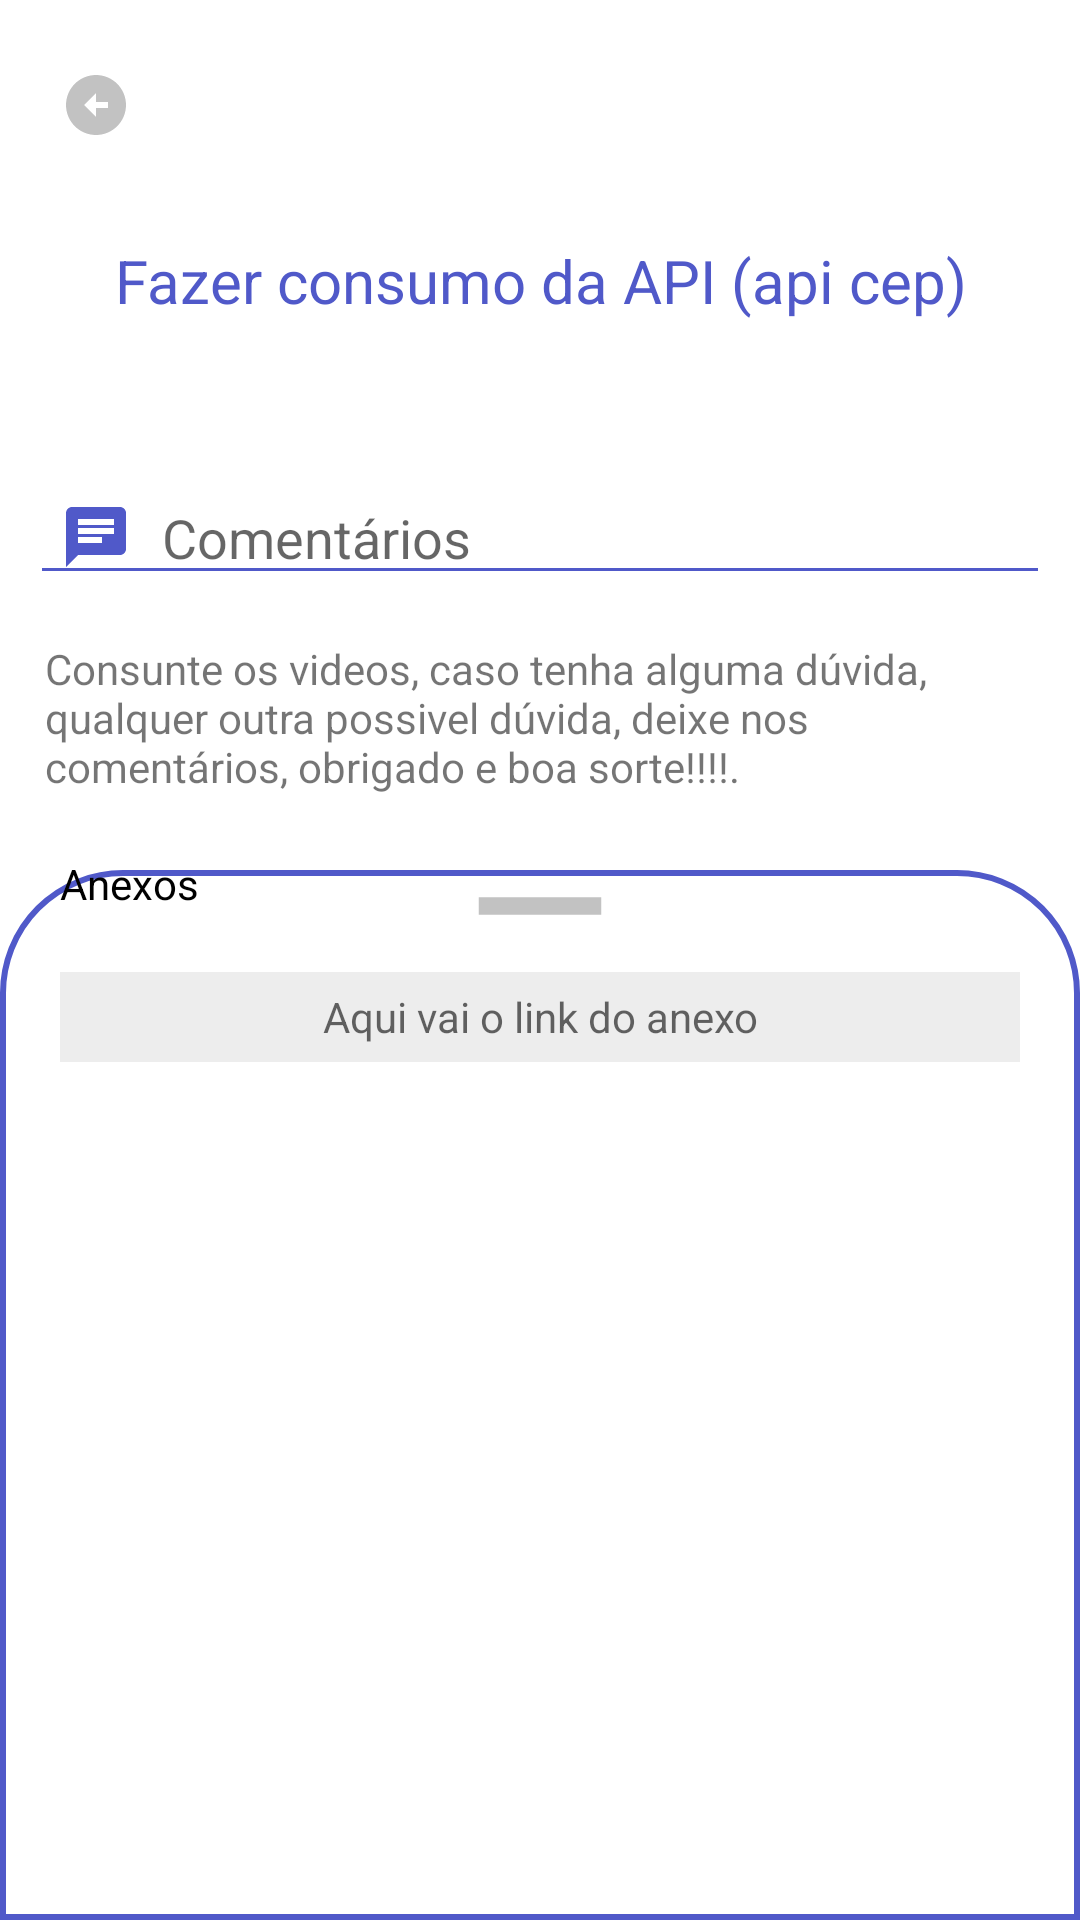

Reconstruct the res/layout file that produces this screen, plus the resources it refers to.
<!-- AndroidManifest.xml: application theme Theme.School -->
<!-- res/layout/fragment_view_task.xml -->
<?xml version="1.0" encoding="utf-8"?>
<FrameLayout xmlns:android="http://schemas.android.com/apk/res/android"
    xmlns:app="http://schemas.android.com/apk/res-auto"
    xmlns:tools="http://schemas.android.com/tools"
    android:layout_width="match_parent"
    android:layout_height="match_parent"
    android:background="#fff"
    tools:context=".fragments.ViewTaskFragment">


    <androidx.constraintlayout.widget.ConstraintLayout
        android:layout_width="match_parent"
        android:layout_height="match_parent">

        <androidx.coordinatorlayout.widget.CoordinatorLayout
            android:layout_width="match_parent"
            android:layout_height="match_parent"
            app:layout_constraintBottom_toBottomOf="parent"
            app:layout_constraintEnd_toEndOf="parent"
            app:layout_constraintStart_toStartOf="parent"
            app:layout_constraintTop_toTopOf="parent">


            <FrameLayout
                android:layout_width="match_parent"
                android:layout_height="350dp"
                app:layout_behavior="com.google.android.material.bottomsheet.BottomSheetBehavior"
                android:background="@drawable/rounder">

                <ImageView
                    android:layout_width="70dp"
                    android:layout_height="wrap_content"
                    android:scaleType="centerCrop"
                    android:src="@drawable/ic_baseline_remove_24"
                    android:layout_gravity="center|top">
                </ImageView>
            </FrameLayout>
        </androidx.coordinatorlayout.widget.CoordinatorLayout>


            <TextView
                android:id="@+id/arrow_back"
                android:layout_width="match_parent"
                android:layout_height="30dp"
                android:layout_margin="20dp"
                android:drawableStart="@drawable/ic_baseline_arrow_circle_left_24"
                app:layout_constraintEnd_toEndOf="parent"
                app:layout_constraintStart_toStartOf="parent"
                app:layout_constraintTop_toTopOf="parent" />

            <TextView
                android:id="@+id/tv_titulo_task"
                android:layout_width="match_parent"
                android:layout_height="wrap_content"
                android:layout_marginTop="30dp"
                android:gravity="center"
                android:text="Fazer consumo da API (api cep)"
                android:textColor="@color/blue"
                android:textSize="20dp"
                app:layout_constraintEnd_toEndOf="parent"
                app:layout_constraintStart_toStartOf="parent"
                app:layout_constraintTop_toBottomOf="@+id/arrow_back" />

            <EditText
                android:id="@+id/ed_comments"
                android:layout_width="match_parent"
                android:layout_height="wrap_content"
                android:layout_marginStart="10dp"
                android:layout_marginTop="50dp"
                android:layout_marginEnd="10dp"
                android:backgroundTint="@color/blue"
                android:drawableStart="@drawable/ic_comments_24"
                android:drawablePadding="10dp"
                android:drawableTint="@color/blue"
                android:hint="Comentários"
                android:inputType="text"
                android:paddingStart="10dp"
                app:layout_constraintEnd_toEndOf="parent"
                app:layout_constraintStart_toStartOf="parent"
                app:layout_constraintTop_toBottomOf="@+id/tv_titulo_task" />

            <TextView
                android:id="@+id/tv_description_task"
                android:layout_width="match_parent"
                android:layout_height="wrap_content"
                android:layout_margin="15dp"
                android:text="Consunte os videos, caso tenha alguma dúvida, qualquer outra possivel dúvida, deixe nos comentários, obrigado e boa sorte!!!!."
                app:layout_constraintEnd_toEndOf="parent"
                app:layout_constraintStart_toStartOf="parent"
                app:layout_constraintTop_toBottomOf="@+id/ed_comments" />

            <TextView
                android:id="@+id/anexo"
                android:layout_width="match_parent"
                android:layout_height="wrap_content"
                android:layout_margin="20dp"
                android:text="Anexos"
                android:textColor="@color/black"
                app:layout_constraintEnd_toEndOf="parent"
                app:layout_constraintStart_toStartOf="parent"
                app:layout_constraintTop_toBottomOf="@+id/tv_description_task" />

            <TextView
                android:id="@+id/ed_anexo_task"
                android:layout_width="match_parent"
                android:layout_height="30dp"
                android:layout_margin="20dp"
                android:background="#EDEDED"
                android:gravity="center"
                android:hint="Aqui vai o link do anexo"
                android:inputType="text"
                app:layout_constraintStart_toStartOf="parent"
                app:layout_constraintTop_toBottomOf="@+id/anexo" />


    </androidx.constraintlayout.widget.ConstraintLayout>

</FrameLayout>
<!-- resources referenced by this layout -->
<resources>
  <color name="black">#FF000000</color>
  <color name="blue">#5059C9</color>
  <!-- drawable ic_baseline_arrow_circle_left_24 (drawable) -->
  <vector android:height="24dp" android:tint="#C2C2C2"
      android:viewportHeight="24" android:viewportWidth="24"
      android:width="24dp" xmlns:android="http://schemas.android.com/apk/res/android">
      <path android:fillColor="@android:color/white" android:pathData="M2,12c0,5.52 4.48,10 10,10s10,-4.48 10,-10c0,-5.52 -4.48,-10 -10,-10C6.48,2 2,6.48 2,12zM12,11l4,0v2l-4,0l0,3l-4,-4l4,-4L12,11z"/>
  </vector>
  <!-- drawable ic_baseline_remove_24 (drawable) -->
  <vector android:height="24dp" android:tint="#C2C2C2"
      android:viewportHeight="24" android:viewportWidth="24"
      android:width="24dp" xmlns:android="http://schemas.android.com/apk/res/android">
      <path android:fillColor="@android:color/white" android:pathData="M19,13H5v-2h14v2z"/>
  </vector>
  <!-- drawable ic_comments_24 (drawable) -->
  <vector android:autoMirrored="true" android:height="24dp"
      android:tint="#C2C2C2" android:viewportHeight="24"
      android:viewportWidth="24" android:width="24dp" xmlns:android="http://schemas.android.com/apk/res/android">
      <path android:fillColor="@android:color/white" android:pathData="M20,2L4,2c-1.1,0 -1.99,0.9 -1.99,2L2,22l4,-4h14c1.1,0 2,-0.9 2,-2L22,4c0,-1.1 -0.9,-2 -2,-2zM6,9h12v2L6,11L6,9zM14,14L6,14v-2h8v2zM18,8L6,8L6,6h12v2z"/>
  </vector>
  <!-- drawable rounder (drawable) -->
  <?xml version="1.0" encoding="utf-8"?>
  <shape xmlns:android="http://schemas.android.com/apk/res/android">
      <solid android:color="@color/white"></solid>
  
          <corners android:topLeftRadius="40dp" android:topRightRadius="40dp">
  
          </corners>
  
      <stroke
          android:width="2dp"
          android:color="@color/blue" >
      </stroke>
  
  </shape>
  <style name="Theme.School" parent="Theme.MaterialComponents.DayNight.DarkActionBar">
  
  
          <item name="colorPrimary">@color/blue</item>
          <item name="colorPrimaryVariant">@color/purple_700</item>
          <item name="colorOnPrimary">@color/white</item>
  
          <item name="colorSecondary">@color/teal_200</item>
          <item name="colorSecondaryVariant">@color/teal_700</item>
          <item name="colorOnSecondary">@color/black</item>
  
          <item name="android:statusBarColor" tools:targetApi="l">?attr/colorPrimaryVariant</item>
  
      </style>
  <color name="white">#FFFFFFFF</color>
  <color name="purple_700">#FF3700B3</color>
  <color name="teal_200">#FF03DAC5</color>
  <color name="teal_700">#FF018786</color>
</resources>
